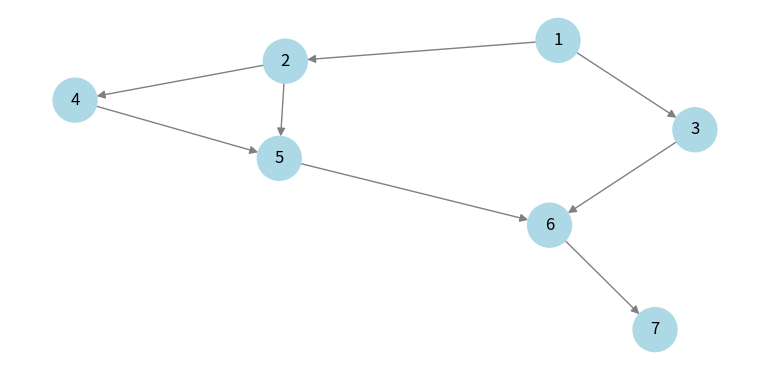

Python code for this plot:
# importing networkx
import networkx as nx
 
# importing matplotlib.pyplot
from matplotlib import pyplot as plt, animation

plt.rcParams["figure.figsize"] = [7.50, 3.50]
plt.rcParams["figure.autolayout"] = True

# Graph
graph = {
  '1' : ['2','3'],
  '2' : ['4', '5'],
  '3' : ['6'],
  '4' : ['5'],
  '5' : ['6'],
  '6' : ['7'],
  '7' : []
}

# Visited node list
visited = []
# stack
stack = []
# list of connected nodes placed in a set
finalAnswer = []

# uses recursion to search to the deepest part of the node
def dfs(visited, graph, node):  #function for dfs 
  visited.append(node)
  stack.append(node)

  while len(stack) != 0:
    s = stack.pop(-1)
    
    for next in graph[s]:
      if node not in visited or next not in visited:
        finalAnswer.append((int(node), int(next)))
      if next not in visited:
        stack.append(next)
        dfs(visited, graph, next)
        
print("Following is the Depth-First Search")
dfs(visited, graph, '1')


# def makeVistedNodeSet():
#   newVisited = list(visited)
#   for i in range(1, len(newVisited)):
#     finalAnswer.append((int(newVisited[i-1]), int(newVisited[i])))

# makeVistedNodeSet()

fig = plt.figure()
g = nx.Graph()


linked_edges = []

# Links graph nodes together
def addGraphNodes():
  for key in graph:
    for i in range(len(graph[key])):
      g.add_edge(int(key), int(graph[key][i]))
      linked_edges.append((int(key), int(graph[key][i])))

addGraphNodes()

# Set position of graph nodes g
pos = nx.spring_layout(g)

edge_color_list = ["grey"]*len(g.edges)
node_color_list = ["lightblue"]*len(g.nodes)

print(g.edges)

nx.draw(g, pos=pos, with_labels = True, node_size=1000, edge_color = edge_color_list, node_color=node_color_list, arrows=True, arrowstyle= '-|>', arrowsize= 12)

# animate graph
def animate(frame):
  plotTitle = ""
  
  if frame == 0:
    for i in range(len(edge_color_list)):
      edge_color_list[i] = "grey"
    for i in range(len(node_color_list)):
      node_color_list[i] = "lightblue"
      
  for i in range(frame+1):
    if i == 0:
      plotTitle = plotTitle + visited[i]
      continue
    plotTitle = plotTitle + ", " + visited[i]
  
  # set figure title
  fig.suptitle("DFS: [%s"%(plotTitle) + "]", fontweight="bold")
  
  if finalAnswer[frame] not in linked_edges and frame < len(finalAnswer):
    i = 1
    finalAnswer[frame] = (list(finalAnswer[frame])[1], list(finalAnswer[frame])[0])
    
    if finalAnswer[frame] not in linked_edges:
      finalAnswer[frame] = (list(finalAnswer[frame])[1], list(finalAnswer[frame])[0])
      while finalAnswer[frame] not in linked_edges and i < frame:
        finalAnswer[frame] = (list(finalAnswer[frame-i])[0], list(finalAnswer[frame])[1])
        i = i + 1
  
  edge_color_list[linked_edges.index(finalAnswer[frame])] = "red"
  
  node_color_list[list(g.nodes).index(int(visited[frame]))] = "grey"
  if frame == len(finalAnswer) - 1:
    node_color_list[list(g.nodes).index(int(visited[frame+1]))] = "grey"
    fig.suptitle("dFS: [%s"%(plotTitle + ", " + visited[frame+1]) + "]", fontweight="bold")
    
  
  nx.draw(g, pos=pos, with_labels = True, node_size=1000, edge_color = edge_color_list, node_color=node_color_list, arrows=True, arrowstyle= '-|>', arrowsize= 12)

anim = animation.FuncAnimation(fig, animate, frames=len(finalAnswer), interval=1000, repeat=True)
plt.show()
